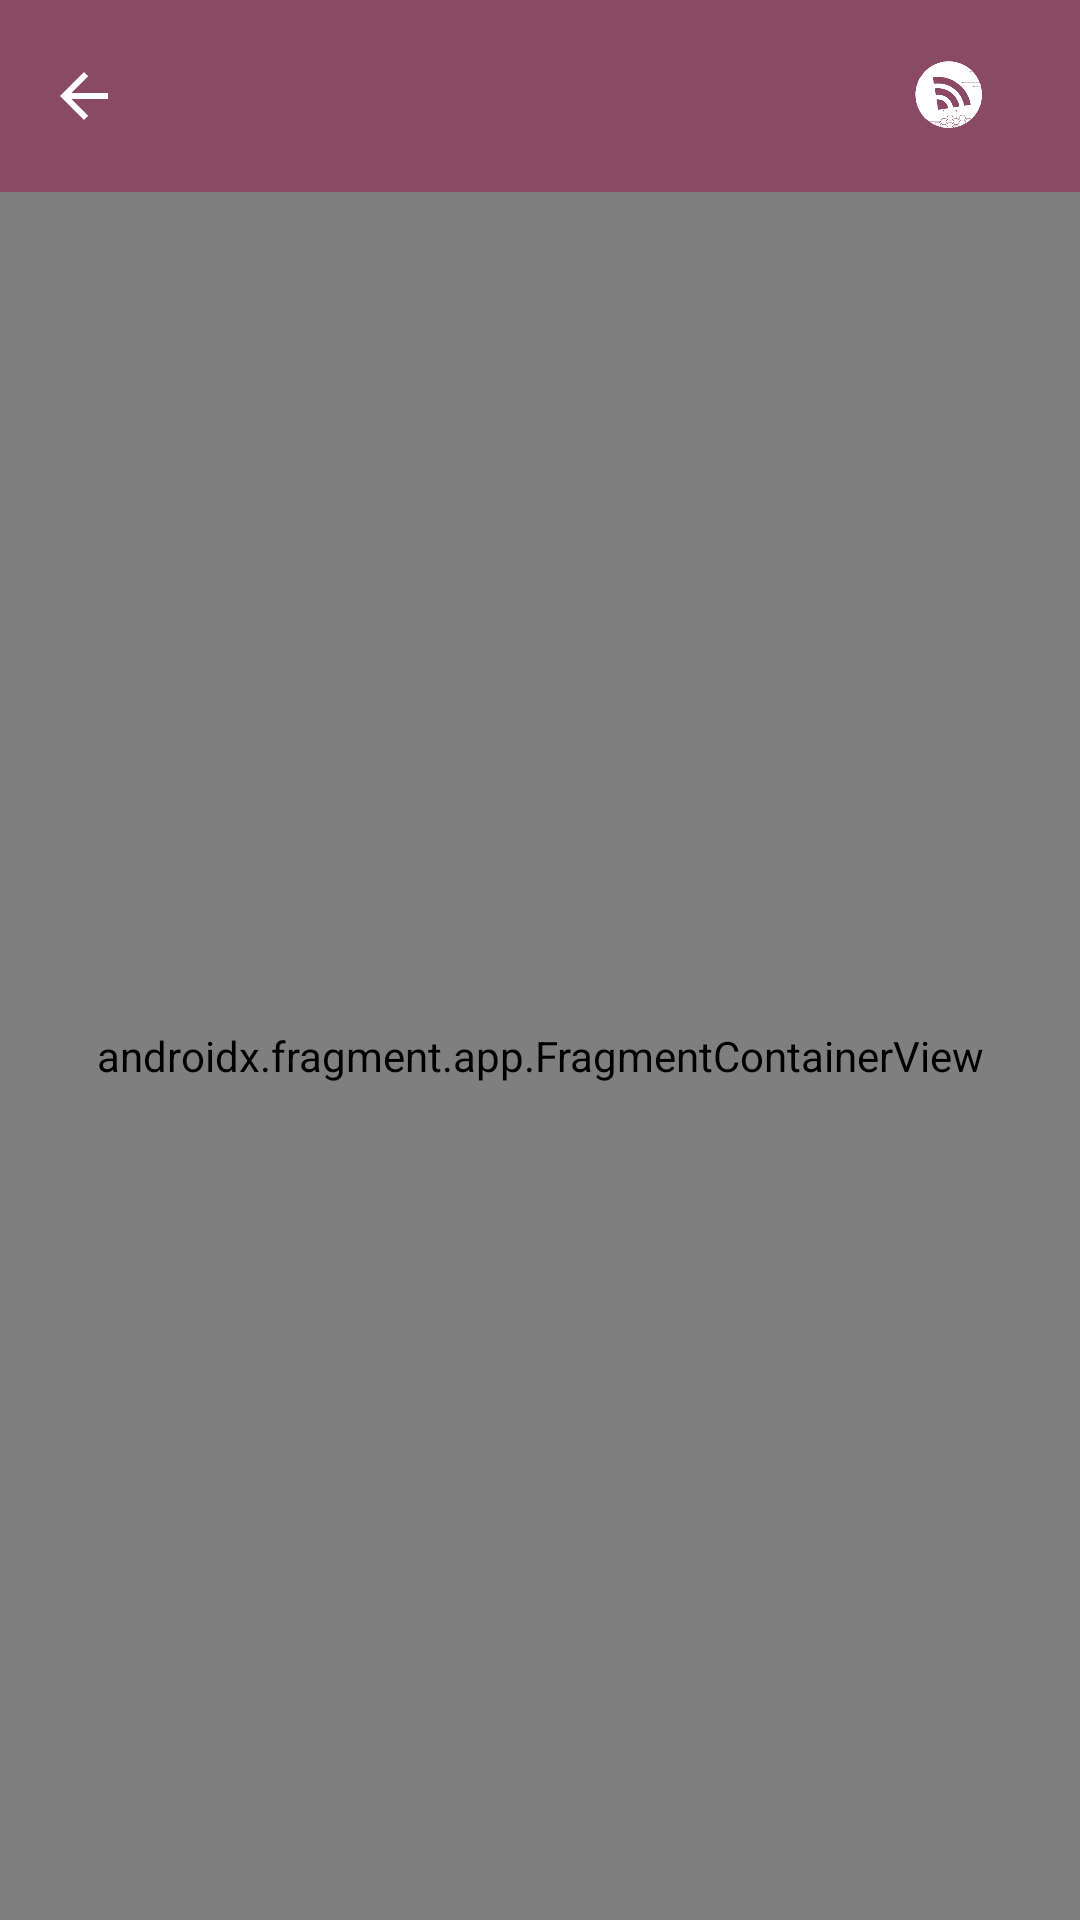

This screen was rendered from an Android layout file. Write that file and the resources it references.
<!-- AndroidManifest.xml: activity theme CustomSplashScreenTheme -->
<!-- res/layout/activity_main.xml -->
<?xml version="1.0" encoding="utf-8"?>
<layout xmlns:android="http://schemas.android.com/apk/res/android"
    xmlns:app="http://schemas.android.com/apk/res-auto">

    <data>

    </data>

    <androidx.drawerlayout.widget.DrawerLayout
        android:id="@+id/drawer_layout"
        android:layout_width="match_parent"
        android:layout_height="match_parent">

        <androidx.constraintlayout.widget.ConstraintLayout
            android:layout_width="match_parent"
            android:layout_height="match_parent">

            
            <androidx.appcompat.widget.Toolbar
                android:id="@+id/toolbar"
                android:layout_width="match_parent"
                android:layout_height="?attr/actionBarSize"
                android:background="?attr/colorPrimary"
                app:layout_constraintEnd_toEndOf="parent"
                app:layout_constraintStart_toStartOf="parent"
                app:layout_constraintTop_toTopOf="parent"
                app:navigationIcon="?attr/homeAsUpIndicator"
                app:theme="@style/ToolbarTheme"
                app:titleTextColor="@color/white">

                <ImageView
                    android:id="@+id/nanny_toolbar_logo"
                    android:layout_width="56dp"
                    android:layout_height="56dp"
                    android:layout_gravity="end"
                    android:layout_marginEnd="16dp"
                    android:src="@drawable/logo"
                    android:contentDescription="@null" />
            </androidx.appcompat.widget.Toolbar>

            <androidx.fragment.app.FragmentContainerView
                android:id="@+id/fragment_host"
                android:name="androidx.navigation.fragment.NavHostFragment"
                android:layout_width="match_parent"
                android:layout_height="0dp"
                android:background="@color/white"
                app:defaultNavHost="true"
                app:layout_constraintBottom_toBottomOf="parent"
                app:layout_constraintEnd_toEndOf="parent"
                app:layout_constraintStart_toStartOf="parent"
                app:layout_constraintTop_toBottomOf="@id/toolbar"
                app:navGraph="@navigation/navigation" />
        </androidx.constraintlayout.widget.ConstraintLayout>

        <com.google.android.material.navigation.NavigationView
            android:id="@+id/nav_view"
            android:layout_width="wrap_content"
            android:layout_height="match_parent"
            android:layout_gravity="start"
            android:fitsSystemWindows="true"
            app:headerLayout="@layout/nav_drawer_header"
            app:menu="@menu/nav_drawer_menu" />

    </androidx.drawerlayout.widget.DrawerLayout>

</layout>
<!-- res/layout/nav_drawer_header.xml (included above) -->
<LinearLayout xmlns:android="http://schemas.android.com/apk/res/android"
    xmlns:app="http://schemas.android.com/apk/res-auto"
    android:layout_width="match_parent"
    android:layout_height="300dp"
    android:background="@color/md_theme_primary"
    android:gravity="center"
    android:orientation="vertical">

    <androidx.cardview.widget.CardView
        android:layout_width="180dp"
        android:layout_height="180dp"
        android:layout_marginTop="32dp"
        app:cardCornerRadius="100dp">

        <ImageView
            android:id="@+id/img_logo"
            android:layout_width="match_parent"
            android:layout_height="match_parent"
            android:contentDescription="@null"
            android:scaleType="fitXY"
            android:src="@drawable/univeristy" />
    </androidx.cardview.widget.CardView>

    <TextView
        android:id="@+id/txt_welcome"
        android:layout_width="wrap_content"
        android:layout_height="wrap_content"
        android:layout_marginTop="16dp"
        android:text="@string/university_of_babylon"
        android:textColor="@android:color/white"
        android:textSize="20sp"
        android:textStyle="bold" />

</LinearLayout>
<!-- resources referenced by this layout -->
<resources>
  <color name="md_theme_primary">#8B4A64</color>
  <color name="white">#FFFFFF</color>
  <string name="university_of_babylon">University of Babylon</string>
  <style name="ToolbarTheme" parent="@style/ThemeOverlay.AppCompat.ActionBar">
          
          <item name="colorControlNormal">@color/white</item>
      </style>
  <style name="CustomSplashScreenTheme" parent="Base.Theme.WifiAnalysis">
          <item name="android:windowBackground">@drawable/splash_background</item>
  
      </style>
  <!-- drawable splash_background (drawable) -->
  <?xml version="1.0" encoding="utf-8"?>
  <layer-list xmlns:android="http://schemas.android.com/apk/res/android">
      <item android:drawable="@color/md_theme_primary"/>
  
      <item
          android:height="400dp"
          android:width="400dp"
          android:drawable="@drawable/ic_launcher_foreground"
          android:gravity="center"/>
  
  </layer-list>
  <color name="md_theme_onPrimary">#FFFFFF</color>
  <color name="md_theme_primaryContainer">#FFD9E4</color>
  <color name="md_theme_onPrimaryContainer">#390720</color>
  <color name="md_theme_secondary">#735760</color>
  <color name="md_theme_onSecondary">#FFFFFF</color>
  <color name="md_theme_secondaryContainer">#FFD9E4</color>
  <color name="md_theme_onSecondaryContainer">#2A151D</color>
  <color name="md_theme_tertiary">#7D5636</color>
  <color name="md_theme_onTertiary">#FFFFFF</color>
  <color name="md_theme_tertiaryContainer">#FFDCC4</color>
  <color name="md_theme_onTertiaryContainer">#2F1500</color>
  <color name="md_theme_error">#BA1A1A</color>
  <color name="md_theme_onError">#FFFFFF</color>
  <color name="md_theme_errorContainer">#FFDAD6</color>
  <color name="md_theme_onErrorContainer">#410002</color>
  <color name="md_theme_background">#FFF8F8</color>
  <color name="md_theme_onBackground">#21191C</color>
  <color name="md_theme_surface">#FFF8F8</color>
  <color name="md_theme_onSurface">#21191C</color>
  <color name="md_theme_surfaceVariant">#F2DDE2</color>
  <color name="md_theme_onSurfaceVariant">#514347</color>
  <color name="md_theme_outline">#837377</color>
  <color name="md_theme_inverseSurface">#372E31</color>
  <color name="md_theme_inverseOnSurface">#FDEDF0</color>
  <color name="md_theme_inversePrimary">#FFB0CC</color>
</resources>
